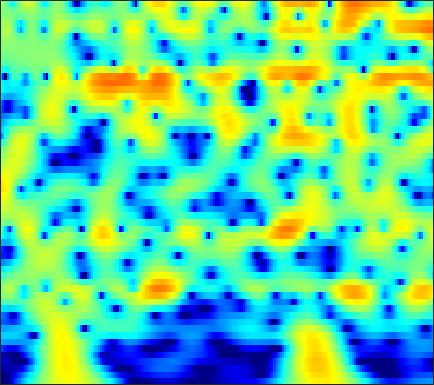

Values plotted in this chart, from the file beside it:
-30.141, -27.821, -24.679, -21.818, -19.883, -17.538, -15.423, -13.96, -12.142, -10.46, -8.9012, -7.8041, -6.4264, -5.1417, -4.236, -3.1022, -2.048, -1.3096, -0.39129, 0.45203, 1.2214, 1.7506, 2.394, 2.9668
-23.84, -23.3, -22.43, -21.34, -20.39, -18.97, -17.43, -16.23, -14.6, -12.97, -11.36, -10.17, -8.625, -7.137, -6.062, -4.689, -3.39, -2.467, -1.308, -0.2354, 0.7493, 1.429, 2.254, 2.987
-20.42, -20.23, -20.03, -19.88, -19.8, -19.71, -19.57, -19.35, -18.8, -17.81, -16.34, -15, -13.01, -10.95, -9.425, -7.463, -5.618, -4.322, -2.717, -1.253, 0.06852, 0.9673, 2.044, 2.984
-18.39, -18.65, -19.06, -19.57, -20.04, -20.8, -21.74, -22.59, -23.97, -25.31, -25.06, -22.98, -19.14, -15.45, -12.97, -10.05, -7.503, -5.797, -3.758, -1.958, -0.3725, 0.6861, 1.935, 3.006
-18.01, -19.11, -21.02, -23.58, -25.86, -28.22, -27.09, -24.76, -21.73, -19.17, -16.96, -15.42, -13.42, -11.43, -9.938, -7.982, -6.096, -4.747, -3.054, -1.494, -0.07517, 0.8929, 2.051, 3.057
-13.78, -14.48, -15.53, -16.48, -17.01, -17.35, -17.09, -16.46, -15.24, -13.86, -12.48, -11.47, -10.13, -8.763, -7.721, -6.314, -4.901, -3.85, -2.474, -1.148, 0.1068, 0.9865, 2.063, 3.014
-9.329, -9.447, -9.575, -9.671, -9.744, -9.831, -9.853, -9.819, -9.755, -9.707, -9.664, -9.612, -9.469, -9.167, -8.771, -7.922, -6.686, -5.557, -3.908, -2.231, -0.6335, 0.4706, 1.789, 2.916
-7.689, -7.55, -7.412, -7.364, -7.374, -7.405, -7.449, -7.535, -7.778, -8.203, -8.861, -9.597, -11.13, -13.87, -17.68, -37.48, -17.76, -11.98, -7.238, -3.923, -1.393, 0.1442, 1.823, 3.145
-9.677, -9.438, -9.241, -9.128, -9.024, -8.82, -8.574, -8.383, -8.098, -7.78, -7.514, -7.396, -7.333, -7.252, -7.056, -6.469, -5.452, -4.444, -2.9, -1.289, 0.2318, 1.257, 2.444, 3.41
-12.46, -12.54, -13, -13.72, -14.31, -14.88, -14.65, -13.75, -11.94, -9.999, -8.288, -7.182, -5.873, -4.665, -3.811, -2.749, -1.75, -1.024, -0.07063, 0.8558, 1.713, 2.29, 2.957, 3.496
-11.42, -11.7, -12.53, -14.07, -15.96, -19.23, -19.44, -16.83, -13.05, -9.947, -7.593, -6.15, -4.457, -2.979, -2.028, -0.9584, -0.04061, 0.5841, 1.341, 1.995, 2.524, 2.842, 3.169, 3.388
-6.937, -6.885, -6.97, -7.172, -7.253, -7.055, -6.707, -6.396, -5.696, -4.734, -3.737, -2.952, -1.874, -0.8764, -0.2187, 0.5655, 1.288, 1.778, 2.33, 2.727, 2.972, 3.074, 3.086, 2.937
-2.824, -2.555, -2.304, -2.125, -2.009, -1.989, -2.155, -2.233, -2.19, -2.097, -1.82, -1.423, -0.7644, -0.0958, 0.4169, 1.154, 1.857, 2.28, 2.674, 2.907, 3.02, 3.013, 2.827, 2.403
-0.3346, 0.2409, 0.7782, 1.024, 0.9518, 0.4225, -0.3878, -1.129, -2.61, -4.616, -6.218, -6.217, -4.613, -2.572, -1.197, 0.2516, 1.125, 1.438, 1.567, 1.574, 1.585, 1.604, 1.669, 1.746
0.3172, 1.118, 1.853, 2.151, 2.096, 1.756, 1.103, 0.125, -1.827, -4.226, -6.577, -6.527, -4.63, -2.636, -1.294, -0.2372, -0.2275, -0.7451, -2.094, -4.522, -7.944, -8.786, -5.581, -2.226
-1.242, -0.5759, 0.0977, 0.5431, 0.7842, 0.9754, 0.8177, 0.6006, 0.4055, 0.1594, -0.0007845, -0.05135, -0.03092, 0.1992, 0.2993, 0.1106, -0.313, -0.8105, -1.925, -3.44, -4.563, -4.694, -3.692, -1.996
-3.748, -3.204, -2.563, -1.949, -1.526, -1.109, -0.7786, -0.4545, -0.1132, 0.1072, 0.3487, 0.4784, 0.6774, 0.8799, 0.9007, 0.8634, 0.8453, 0.7297, 0.4835, 0.3202, 0.2201, 0.1766, 0.2662, 0.4693
-6.872, -6.353, -5.638, -4.88, -4.335, -3.671, -2.883, -2.256, -1.604, -0.9827, -0.3574, 0.06797, 0.5961, 0.9729, 1.198, 1.51, 1.709, 1.766, 1.841, 1.893, 1.847, 1.803, 1.744, 1.615
-10.97, -10.46, -9.733, -8.987, -8.354, -7.243, -5.91, -5.018, -3.818, -2.53, -1.429, -0.6734, 0.1818, 0.8529, 1.329, 1.839, 2.158, 2.368, 2.582, 2.656, 2.667, 2.648, 2.523, 2.297
-15.21, -15.19, -15.68, -16.41, -16.19, -13.96, -10.87, -8.906, -6.361, -4.107, -2.389, -1.313, -0.1731, 0.7951, 1.394, 1.925, 2.328, 2.591, 2.784, 2.864, 2.919, 2.892, 2.766, 2.594
-14.46, -14.95, -16.6, -18.88, -20.17, -16.54, -11.91, -9.412, -6.154, -3.766, -1.954, -0.8337, 0.3096, 1.226, 1.656, 2.006, 2.279, 2.329, 2.282, 2.277, 2.24, 2.195, 2.204, 2.218
-8.613, -8.806, -8.903, -8.705, -8.355, -7.14, -5.663, -4.562, -2.515, -0.9674, 0.331, 1.136, 1.98, 2.403, 2.409, 2.303, 1.838, 1.215, 0.4285, -0.2308, -0.6472, -0.5544, -0.0306, 0.5619
-4.328, -5.129, -6.279, -7.208, -7, -5.516, -3.682, -1.865, 0.2321, 1.638, 2.925, 3.538, 4.042, 3.956, 3.67, 2.819, 1.097, -0.5469, -3.908, -9.717, -14.84, -10.15, -5.405, -2.74
-2.088, -3.67, -6.994, -12.43, -15.25, -8.393, -3.768, -1.021, 1.253, 2.905, 4.051, 4.582, 4.789, 4.679, 4.314, 3.22, 1.917, 0.47, -1.816, -3.93, -5.578, -5.607, -5.378, -4.893
0.4464, -0.01235, -0.5565, -0.9356, -0.8793, -0.3253, 0.5185, 1.427, 2.217, 3.089, 3.581, 3.803, 3.827, 3.669, 3.262, 2.558, 1.628, 0.6476, -0.5693, -2.155, -3.743, -5.094, -7.486, -10.42
1.783, 1.8, 1.791, 1.777, 1.826, 1.902, 2.126, 2.233, 2.381, 2.572, 2.582, 2.548, 2.449, 2.121, 1.793, 1.316, 0.4994, -0.06562, -1.12, -2.314, -3.735, -5.057, -6.867, -9.189
2.732, 2.818, 2.803, 2.728, 2.605, 2.414, 2.203, 1.976, 1.847, 1.557, 1.398, 1.251, 1.031, 0.7561, 0.5858, 0.1612, -0.2217, -0.6182, -1.261, -1.905, -2.735, -3.31, -4.222, -5.024
4.032, 3.994, 3.777, 3.367, 2.945, 2.288, 1.476, 0.9585, 0.2031, -0.3446, -0.6804, -0.8119, -0.9329, -0.8821, -0.9357, -1.018, -1.084, -1.267, -1.371, -1.634, -1.806, -2.004, -2.282, -2.541
5.708, 5.484, 4.947, 4.062, 3.196, 1.672, -0.2237, -1.842, -4.351, -5.742, -5.97, -5.308, -4.312, -3.534, -3.305, -2.981, -2.978, -2.916, -2.688, -2.498, -2.094, -1.875, -1.501, -1.273
6.792, 6.497, 5.811, 4.766, 3.683, 1.751, -0.9272, -3.755, -8.758, -15.26, -11.95, -8.899, -6.663, -6.001, -6.038, -6.641, -7.842, -8.214, -8.242, -6.81, -5.23, -4.12, -2.809, -1.919
6.329, 6.167, 5.727, 5.034, 4.309, 3.134, 1.658, 0.5534, -1.129, -2.281, -3.272, -3.69, -4.402, -5.496, -6.639, -9.387, -13.51, -19.64, -19.8, -12.54, -8.942, -6.998, -5.366, -4.18
4.761, 4.89, 4.909, 4.707, 4.45, 3.918, 3.291, 2.664, 1.896, 0.9456, 0.0892, -0.6554, -1.737, -2.859, -3.969, -5.279, -6.818, -7.457, -8.188, -8.028, -7.771, -7.383, -7.171, -6.88
2.772, 3.289, 3.794, 4.063, 4.154, 4.083, 3.876, 3.568, 3.165, 2.51, 1.845, 1.209, 0.334, -0.6623, -1.466, -2.538, -3.651, -4.464, -5.57, -6.65, -7.69, -8.598, -9.801, -11.07
1.053, 1.876, 2.719, 3.342, 3.653, 3.921, 3.974, 3.957, 3.684, 3.368, 2.792, 2.318, 1.562, 0.6046, -0.07778, -1.282, -2.419, -3.52, -4.856, -6.585, -8.455, -10.27, -13.04, -17.2
0.07413, 0.8879, 1.809, 2.596, 3.055, 3.551, 3.85, 3.981, 3.928, 3.733, 3.344, 2.933, 2.189, 1.339, 0.4988, -0.6183, -2.046, -3.014, -4.662, -6.191, -8.054, -9.384, -11.62, -13.8
-1.207, -0.4572, 0.615, 1.619, 2.329, 3.083, 3.695, 3.924, 4.203, 4.084, 3.862, 3.482, 2.782, 1.851, 0.9506, -0.4119, -1.972, -3.32, -5.043, -6.744, -7.84, -8.616, -9.049, -9.597
-5.479, -3.958, -1.813, 0.02119, 1.223, 2.469, 3.423, 3.916, 4.362, 4.549, 4.385, 4.13, 3.541, 2.54, 1.676, -0.06903, -2.225, -4.42, -8.092, -12.62, -14.26, -11.98, -8.987, -7.106
-12.4, -8.327, -4.614, -2.01, -0.5458, 1.032, 2.105, 2.858, 3.306, 3.753, 3.791, 3.702, 3.341, 2.766, 2.032, 0.9433, -0.8198, -2.243, -4.84, -7.425, -7.856, -6.826, -4.868, -3.138
-8.372, -7.224, -5.544, -3.89, -2.875, -1.638, -0.7158, -0.1247, 0.4283, 0.6938, 1.026, 1.09, 1.123, 1.135, 1.05, 0.8412, 0.6816, 0.2677, 0.0607, -0.1883, -0.2252, 0.08363, 0.3923, 0.8535
-9.922, -8.794, -7.587, -6.427, -5.807, -4.962, -4.306, -4.108, -3.66, -3.929, -3.656, -3.639, -3.204, -2.466, -1.709, -0.8477, 0.2334, 0.6781, 1.448, 2.025, 2.393, 2.755, 3.021, 3.188
-11.74, -11.12, -10.69, -10.16, -9.664, -9.034, -8.339, -8.524, -8.541, -9.505, -11.88, -13.42, -13.14, -9.674, -6.418, -3.609, -1.277, 0.1561, 1.497, 2.682, 3.493, 3.892, 4.336, 4.458
-12.67, -14.54, -17.23, -18.91, -17.03, -14.36, -12.35, -11.07, -11.19, -11.16, -12.2, -13.82, -13.11, -9.934, -6.938, -3.987, -1.673, -0.0231, 1.445, 2.672, 3.654, 4.119, 4.591, 4.823
-11.17, -13.34, -16.66, -18.44, -16.9, -14.21, -12.1, -10.46, -9.484, -8.973, -8.01, -7.552, -6.45, -5.248, -4.117, -2.456, -1.102, -0.01281, 1.252, 2.199, 3.04, 3.569, 4.011, 4.322
-7.174, -8.055, -8.983, -9.532, -9.528, -9.17, -8.696, -8.317, -7.388, -7.013, -6.499, -5.727, -5.005, -4.004, -3.377, -2.21, -1.131, -0.5172, 0.5184, 1.349, 2.039, 2.562, 3.095, 3.474
-4.881, -5.519, -6.113, -6.407, -6.58, -6.543, -6.386, -6.593, -6.479, -6.244, -6.362, -6.119, -5.616, -4.607, -3.932, -2.938, -1.791, -1.261, -0.5709, 0.1565, 0.7419, 1.196, 1.953, 2.642
-4.872, -5.831, -6.517, -6.24, -5.756, -5.198, -4.876, -4.819, -5.853, -7.137, -8.813, -10.71, -9.998, -7.451, -5.18, -3.413, -2.248, -1.601, -1.703, -2.073, -2.214, -1.965, -0.5518, 1.351
-8.141, -14.3, -22.5, -10.14, -6.512, -4.059, -3.009, -2.647, -3.056, -4.825, -7.73, -9.736, -9.466, -5.994, -3.494, -1.671, -1.018, -0.9769, -1.999, -5.042, -12.94, -20.21, -5.772, -0.3179
-4.008, -4.787, -5.109, -4.456, -3.561, -2.519, -1.803, -1.62, -1.422, -1.461, -1.744, -1.884, -1.637, -1.228, -0.8167, -0.267, -0.04116, -0.2558, -0.6003, -1.081, -1.415, -1.349, -0.4483, 0.9214
-1.749, -1.823, -1.833, -1.698, -1.506, -1.201, -0.913, -0.8287, -0.6574, -0.4708, -0.3753, -0.3756, -0.2077, -0.07627, 0.005143, 0.2009, 0.3211, 0.2517, 0.24, 0.2912, 0.4031, 0.4698, 0.6875, 1.005
-0.6834, -0.6561, -0.6031, -0.5284, -0.4832, -0.3686, -0.246, -0.1733, -0.1351, -0.06129, 0.07401, 0.1433, 0.1979, 0.2996, 0.3143, 0.3599, 0.4346, 0.4992, 0.4942, 0.5031, 0.5494, 0.609, 0.6148, 0.5875
-0.03196, 0.007788, 0.06902, 0.1202, 0.1455, 0.1492, 0.142, 0.1951, 0.216, 0.1931, 0.2049, 0.2789, 0.3041, 0.3518, 0.4096, 0.3945, 0.3683, 0.4172, 0.4289, 0.3975, 0.3563, 0.3709, 0.3672, 0.2895
0.2998, 0.4395, 0.572, 0.621, 0.6206, 0.5172, 0.3572, 0.2192, 0.1352, 0.09606, 0.05599, 0.07608, 0.1969, 0.2424, 0.2958, 0.3059, 0.2095, 0.05918, -0.02766, -0.0673, -0.06261, -0.05592, 0.0698, 0.1986
0.3674, 0.8871, 1.288, 1.362, 1.206, 0.7947, 0.1827, -0.4233, -1.1, -1.312, -1.076, -0.8114, -0.2817, 0.113, 0.183, 0.1492, -0.152, -0.6191, -1.322, -1.776, -1.712, -1.383, -0.6644, 0.1622
0.6294, 1.594, 2.24, 2.256, 1.838, 0.7352, -1.151, -3.079, -6.875, -9.796, -6.454, -3.821, -1.497, -0.08602, 0.3192, 0.1537, -0.773, -1.889, -4.703, -9.51, -11.59, -7.22, -2.913, -0.1777
0.9444, 1.442, 1.765, 1.629, 1.251, 0.2185, -1.432, -3.172, -5.743, -7.025, -5.381, -3.445, -1.631, -0.4762, 0.0144, -0.0352, -0.7547, -1.808, -3.487, -5.207, -5.448, -4.199, -2.01, -0.07776
0.4847, 0.6382, 0.6755, 0.5207, 0.2999, -0.1052, -0.5798, -0.9472, -1.297, -1.369, -1.098, -0.6568, -0.2136, 0.05613, 0.183, 0.1277, -0.1652, -0.5539, -1.073, -1.425, -1.461, -1.166, -0.6123, 0.04893
0.08444, 0.1602, -0.01516, -0.3644, -0.6978, -0.9484, -0.9096, -0.6114, -0.1225, 0.3988, 0.8549, 1.077, 1.393, 1.466, 1.291, 0.9285, 0.3814, 0.004661, -0.6625, -1.198, -1.44, -1.405, -0.9839, -0.4092
0.9531, 0.6531, -0.3489, -2.071, -3.683, -5.444, -4.772, -2.977, -0.5915, 1.21, 2.427, 2.957, 3.356, 3.365, 3.079, 2.289, 1.024, -0.3125, -2.441, -4.752, -5.873, -5.285, -3.311, -1.434
